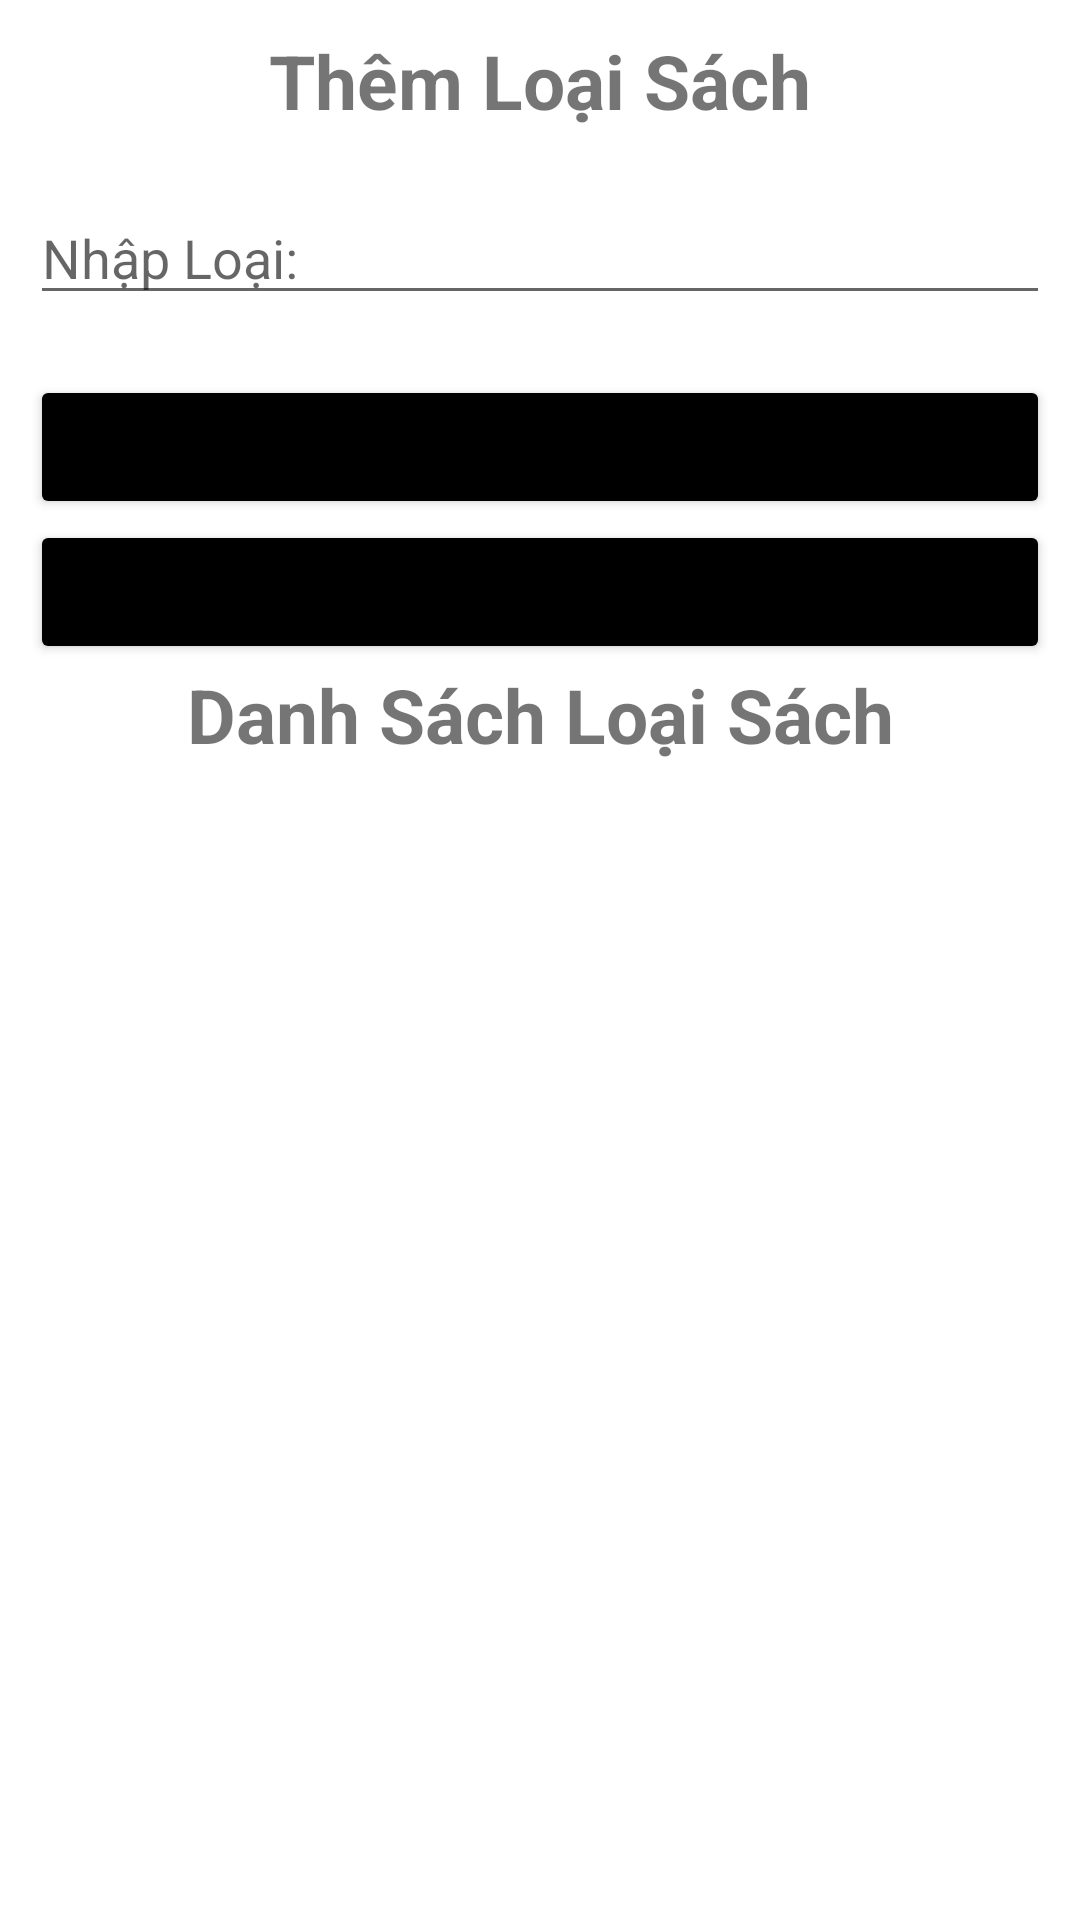

Android layout source for this screen:
<!-- AndroidManifest.xml: application theme Theme.AssgimentMob2041 -->
<!-- res/layout/fragment_frm_loai_sach.xml -->
<?xml version="1.0" encoding="utf-8"?>
<LinearLayout xmlns:android="http://schemas.android.com/apk/res/android"
    xmlns:tools="http://schemas.android.com/tools"
    android:layout_width="match_parent"
    android:layout_height="match_parent"
    android:orientation="vertical"
    tools:context=".fragment.FrmLoaiSach">

    <TextView
        android:layout_width="match_parent"
        android:layout_height="wrap_content"
        android:layout_margin="10dp"
        android:gravity="center"
        android:text="Thêm Loại Sách"
        android:textSize="25dp"
        android:textStyle="bold" />

    <EditText
        android:id="@+id/edThemLoaiSach"
        android:layout_width="match_parent"
        android:layout_height="wrap_content"
        android:layout_margin="10dp"
        android:hint="Nhập Loại: " />

    <Button
        android:id="@+id/btnAddLoaiSach"
        android:layout_width="match_parent"
        android:layout_height="wrap_content"
        android:layout_margin="10dp"
        android:backgroundTint="@color/black"
        android:text="Thêm Loại Sách" />

    <Button
        android:id="@+id/btnUpSachLoai"
        android:layout_width="match_parent"
        android:layout_height="wrap_content"
        android:layout_marginLeft="10dp"
        android:layout_marginTop="-10dp"
        android:layout_marginRight="10dp"
        android:backgroundTint="@color/black"
        android:text="Sửa Loại Sách" />

    <TextView
        android:layout_width="match_parent"
        android:layout_height="wrap_content"
        android:gravity="center"
        android:text="Danh Sách Loại Sách"
        android:textSize="25dp"
        android:textStyle="bold" />

    <androidx.recyclerview.widget.RecyclerView
        android:id="@+id/lvLoaiSach"
        android:layout_width="match_parent"
        android:layout_height="match_parent"
        android:layout_margin="10dp" />

</LinearLayout>
<!-- resources referenced by this layout -->
<resources>
  <style name="Theme.AssgimentMob2041" parent="Theme.MaterialComponents.DayNight.NoActionBar">
          
          <item name="colorPrimary">@color/purple_500</item>
          <item name="colorPrimaryVariant">@color/purple_700</item>
          <item name="colorOnPrimary">@color/white</item>
          
          <item name="colorSecondary">@color/teal_200</item>
          <item name="colorSecondaryVariant">@color/teal_700</item>
          <item name="colorOnSecondary">@color/black</item>
          
          <item name="android:statusBarColor" tools:targetApi="l">?attr/colorPrimaryVariant</item>
          
      </style>
  <!-- not gathered from this repository: default colours our renderer supplied (Android Studio template values) -->
  <color name="purple_500">#FF6200EE</color>
  <color name="purple_700">#FF3700B3</color>
  <color name="teal_200">#FF03DAC5</color>
  <color name="teal_700">#FF018786</color>
  <color name="black">#FF000000</color>
  <color name="white">#FFFFFFFF</color>
</resources>
